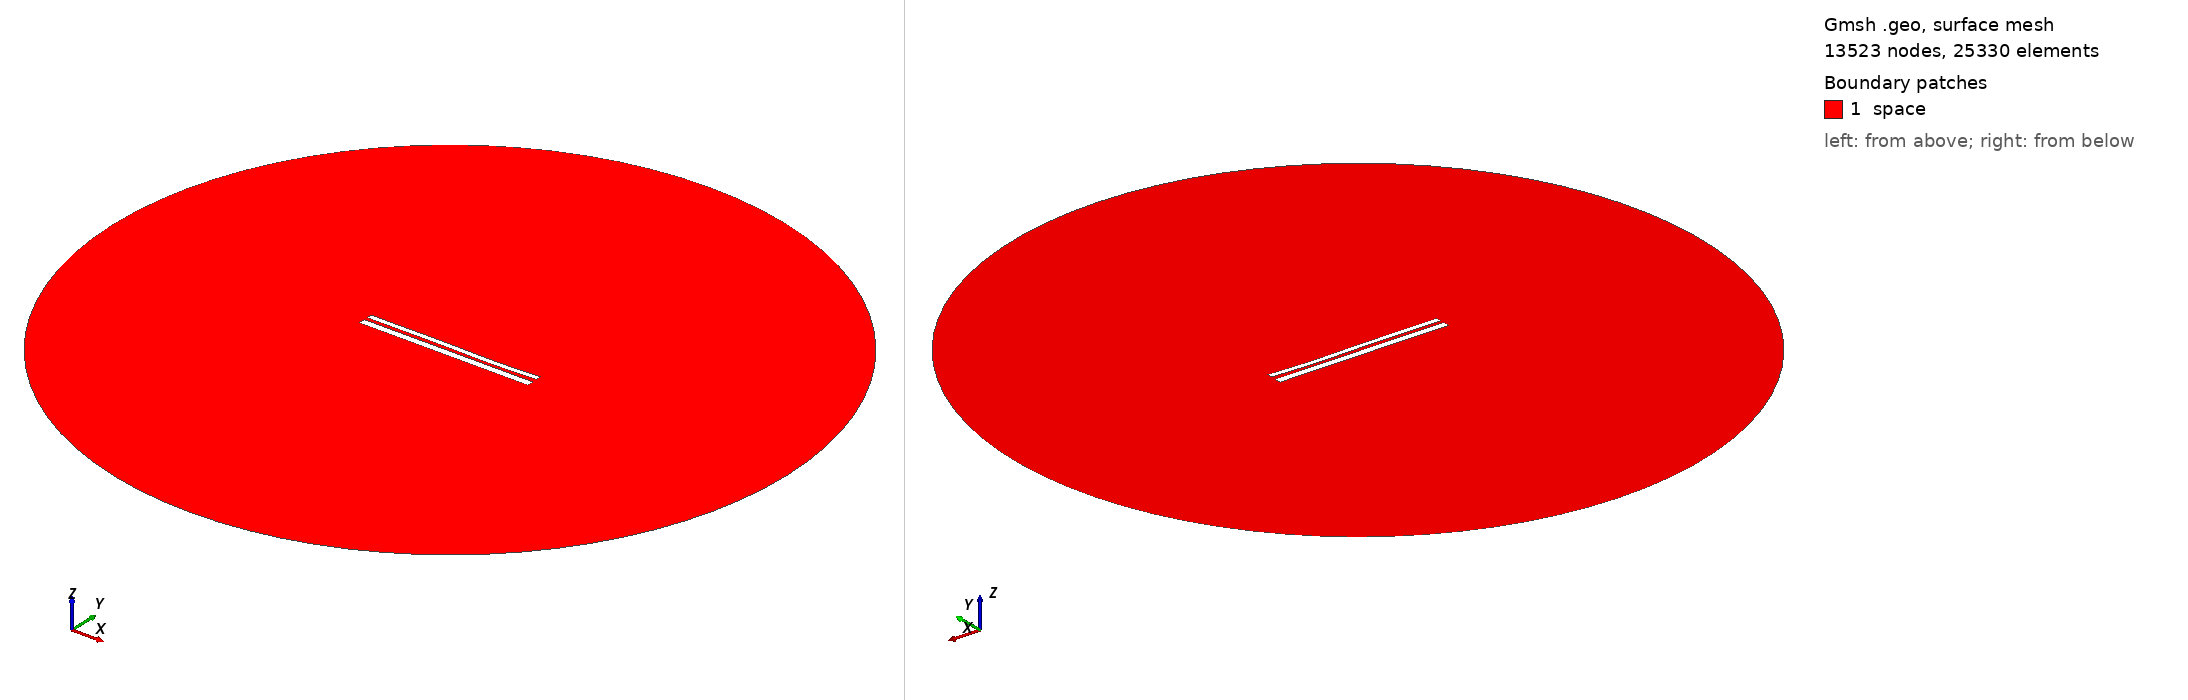

Gmsh geometry script, surface-meshed: 13523 nodes, 25330 surface elements. Boundary patches (legend numbers): 1 space. Left view from above one corner, right view from below the opposite corner. Legend entries are the model's physical surfaces. The drawing asked Gmsh for element sizes between 1% and 20% of the model's largest extent; the script's own settings can give other sizes.

=== 10297.geo (drawn) ===
//---------------------------------------
// Geometry kernel
//---------------------------------------

SetFactory("OpenCASCADE");



//---------------------------------------
// Parameters of the geometry
//---------------------------------------

// Overetch of the upper plate
overetch = 0.375;

// Distance between the plates
distance = 1.75;

// Discretization over the x axis (for the deformation)
nx = 50; 

// Length of the plate
L = 100 - overetch; 

// Number of modes
n = 4; 

// 1st mode coefficient
coeff(1) = 0.0;
beta(1) = 0.596864 * 3.1415926535 / L;

// 2nd mode coefficient
coeff(2) = -0.075;
beta(2) = 1.49418 * 3.1415926535 / L;

// 3rd mode coefficient
coeff(3) = 0.15;
beta(3) = 2.50025 * 3.1415926535 / L;

// 4th mode coefficient
coeff(4) = -0.075;
beta(4) = 3.49999 * 3.1415926535 / L;



//---------------------------------------
// Upper plate (deformed rectangle)
//---------------------------------------

// Coordiantes of the upper plate
xmin = -50;
xmax = 50 - overetch;

// Height of the upper plate
yheight = 4 - 2 * overetch;

// Indexes of the points
UpperID[] = {};
LowerID[] = {};
LeftID[] = {};
RightID[] = {};

// Point index
p = 1;

// Horizontal edges
For i In {1:nx}
    x = xmin + (i-1)*(xmax - xmin)/(nx-1);

    y_bottom = distance / 2 + overetch;
    For j In {1:n}
        C = (Cosh(beta(j)*L) + Cos(beta(j)*L)) / (Sinh(beta(j)*L) + Sin(beta(j)*L));
        y_bottom  = y_bottom + coeff(j) * (Cosh(beta(j)*(x+50)) - Cos(beta(j)*(x+50)) - C * (Sinh(beta(j)*(x+50)) - Sin(beta(j)*(x+50))));
    EndFor

    y_top = y_bottom + yheight;

    Point(p) = {x, y_top, 0, 1.0};
    UpperID[i] = p;
    p = p + 1;

    Point(p) = {x, y_bottom, 0, 1.0};
    LowerID[i] = p;
    p = p + 1;
EndFor

// Create point lists
UpperPts[] = {}; LowerPts[] = {};
For i In {1:nx}
  UpperPts[] += {UpperID[i]};
  LowerPts[] += {LowerID[i]};
EndFor

// Build splines
Spline(1) = {UpperPts[]};
Spline(2) = {LowerPts[]};
Line(3) = {LowerPts[nx-1], UpperPts[nx-1]};
Line(4) = {LowerPts[0], UpperPts[0]};

// Build the plane surface
Curve Loop(1) = {2, 3, -1, -4};
Plane Surface(1) = {1};



//---------------------------------------
// Lower plate (rectangle)
//---------------------------------------

// Vertices
Point(1001) = {-50, -1, 0, 1.0};
Point(1002) = { 50, -1, 0, 1.0};
Point(1003) = { 50,  -5, 0, 1.0};
Point(1004) = {-50,  -5, 0, 1.0};

// Edges
Line(5) = {1001, 1002};
Line(6) = {1002, 1003};
Line(7) = {1003, 1004};
Line(8) = {1004, 1001};

// Plane surface
Line Loop(2) = {5, 6, 7, 8};
Plane Surface(2) = {2}; 



//---------------------------------------
// Outer (fictious) boundary
//---------------------------------------

// Points
Point(1005) = {0, 0, 0};       // Center
Point(1006) = {200, 0, 0};     // Start point
Point(1007) = {0, 200, 0};     // 90 degrees
Point(1008) = {-200, 0, 0};    // 180 degrees
Point(1009) = {0, -200, 0};    // 270 degrees

// Circle arcs (each needs start, center, end)
Circle(9) = {1006, 1005, 1007};
Circle(10) = {1007, 1005, 1008};
Circle(11) = {1008, 1005, 1009};
Circle(12) = {1009, 1005, 1006};

// Plane surface for the entire domain
Curve Loop(3) = {9, 10, 11, 12};
Surface(3) = {3};

// Subtract the plates from the whole domain to obtain the actual domain where we want to solve the equations
BooleanDifference{ Surface{3}; Delete; }{ Surface{1}; Surface{2}; Delete; }




//---------------------------------------
// Transfinite Lines/Curves
//---------------------------------------

// Set the number of points on the boundaries
r = 7;

// Plates
Transfinite Curve {1, 2} = 50*r Using Progression 1;
Transfinite Curve {3, 4} = 2*r Using Progression 1;
Transfinite Line {5, 7} = 50*r Using Progression 1;
Transfinite Line {6, 8} = 2*r Using Progression 1;

// Outer boundary
Transfinite Line {9, 10, 11, 12} = 20 Using Progression 1;



//---------------------------------------
// Physical groups
//---------------------------------------                

// Physical curves (boundaries)
Physical Line("force_segment", 10) = {2};
Physical Line("upper_plate", 11) = {1, 3, 4};
Physical Line("lower_plate", 12) = {5, 6, 7, 8};
Physical Line("boundary", 20) = {9, 10, 11, 12};

// Physical Surfaces
Physical Surface("space", 30) = {3};



//---------------------------------------
// 6. Generate the Mesh
//---------------------------------------

// 2D mesh generation
Mesh 2;
